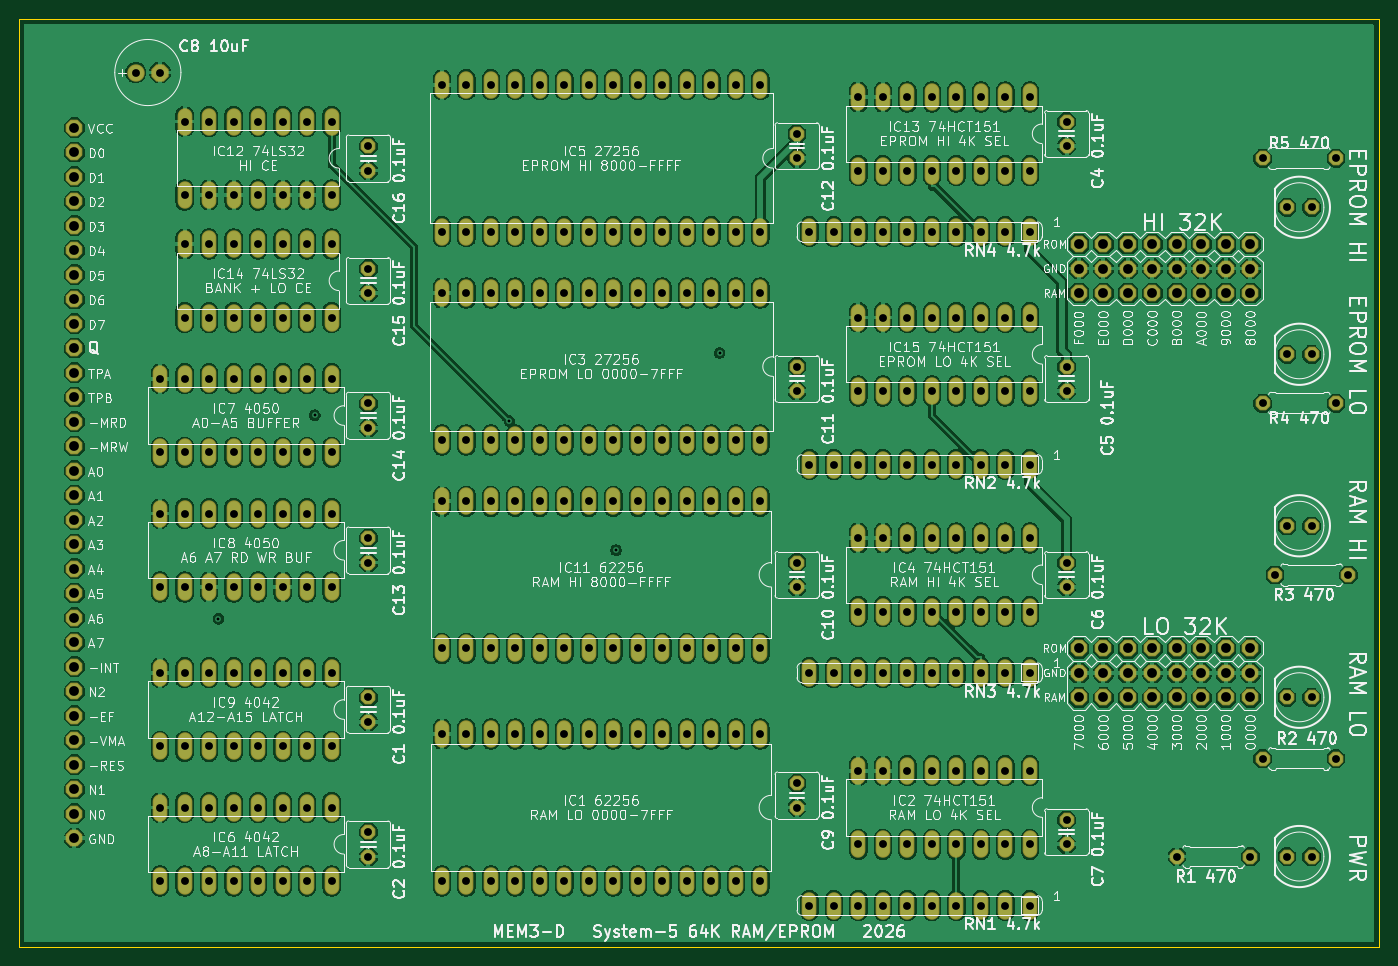
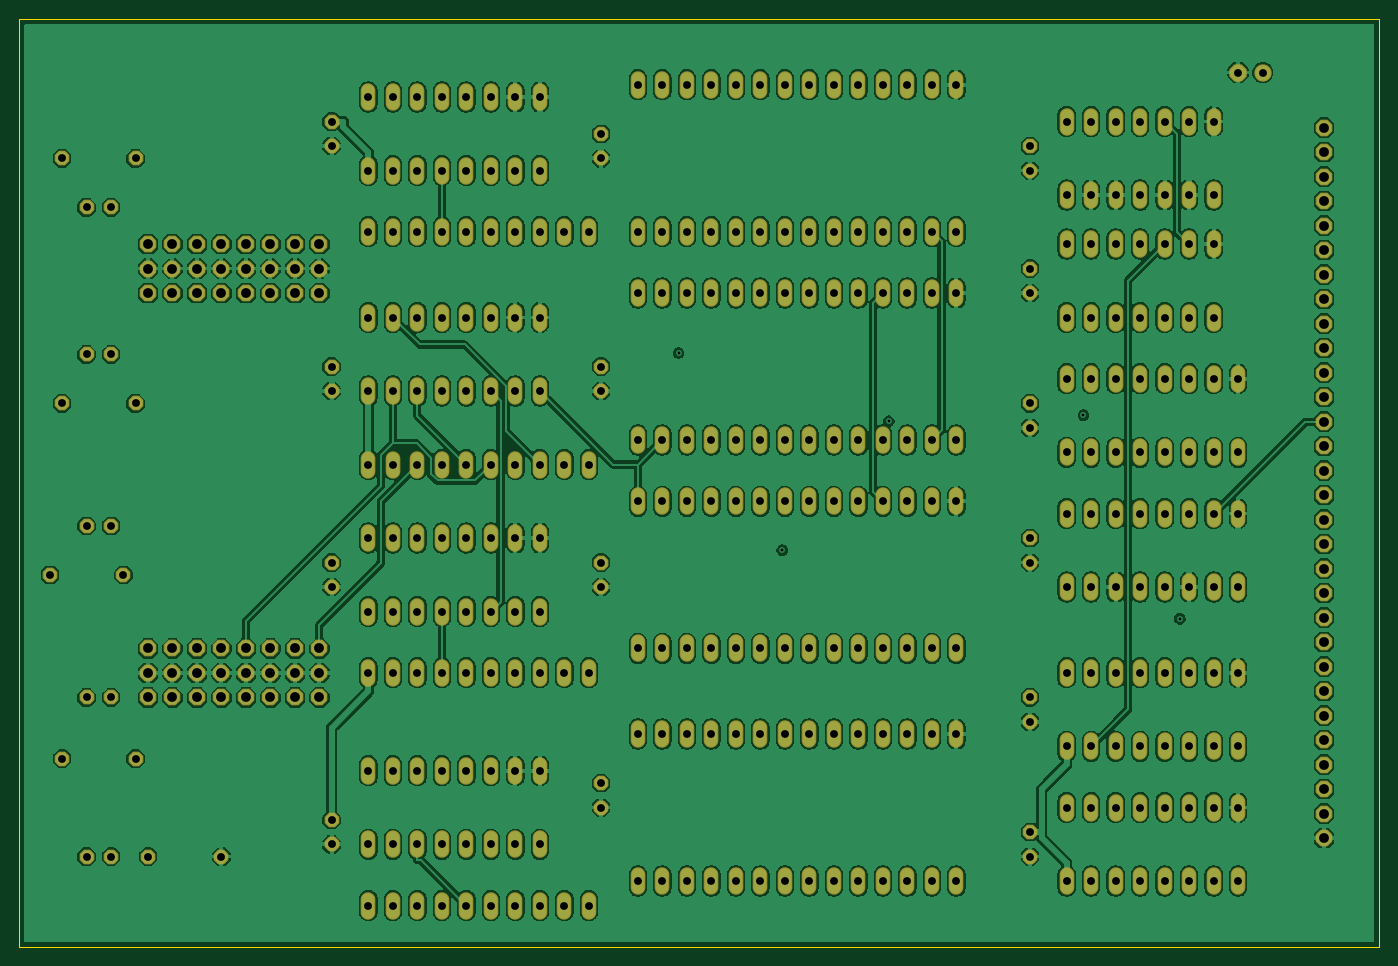
Circuit board: 8 layer files. Board 140.9 x 96.2 mm.
- bottom_copper: memory-rev-d-B_Cu.gbr (685775 bytes)
- bottom_mask: memory-rev-d-B_Mask.gbr (13968 bytes)
- bottom_silk: memory-rev-d-B_Silkscreen.gbr (458 bytes)
- outline: memory-rev-d-Edge_Cuts.gbr (687 bytes)
- top_copper: memory-rev-d-F_Cu.gbr (689804 bytes)
- top_mask: memory-rev-d-F_Mask.gbr (13968 bytes)
- top_silk: memory-rev-d-F_Silkscreen.gbr (345121 bytes)
- drill: memory-rev-d.drl (7619 bytes)

=== bottom_copper: memory-rev-d-B_Cu.gbr (685775 bytes, source omitted) ===
=== bottom_mask: memory-rev-d-B_Mask.gbr (13968 bytes, source omitted) ===
=== bottom_silk: memory-rev-d-B_Silkscreen.gbr ===
%TF.GenerationSoftware,KiCad,Pcbnew,10.0.6*%
%TF.CreationDate,2026-10-08T12:10:59-04:00*%
%TF.ProjectId,memory-rev-d,6d656d6f-7279-42d7-9265-762d642e6b69,rev?*%
%TF.SameCoordinates,Original*%
%TF.FileFunction,Legend,Bot*%
%TF.FilePolarity,Positive*%
%FSLAX46Y46*%
G04 Gerber Fmt 4.6, Leading zero omitted, Abs format (unit mm)*
G04 Created by KiCad (PCBNEW 10.0.6) date 2026-10-08 12:10:59*
%MOMM*%
%LPD*%
G01*
G04 APERTURE LIST*
G04 APERTURE END LIST*
M02*

=== outline: memory-rev-d-Edge_Cuts.gbr ===
%TF.GenerationSoftware,KiCad,Pcbnew,10.0.6*%
%TF.CreationDate,2026-10-08T12:10:59-04:00*%
%TF.ProjectId,memory-rev-d,6d656d6f-7279-42d7-9265-762d642e6b69,rev?*%
%TF.SameCoordinates,Original*%
%TF.FileFunction,Profile,NP*%
%FSLAX46Y46*%
G04 Gerber Fmt 4.6, Leading zero omitted, Abs format (unit mm)*
G04 Created by KiCad (PCBNEW 10.0.6) date 2026-10-08 12:10:59*
%MOMM*%
%LPD*%
G01*
G04 APERTURE LIST*
%TA.AperFunction,Profile*%
%ADD10C,0.050000*%
%TD*%
G04 APERTURE END LIST*
D10*
X10025000Y-10025000D02*
X10025000Y-106215000D01*
X10025000Y-106215000D02*
X150975000Y-106215000D01*
X150975000Y-10025000D02*
X10025000Y-10025000D01*
X150975000Y-106215000D02*
X150975000Y-10025000D01*
M02*

=== top_copper: memory-rev-d-F_Cu.gbr (689804 bytes, source omitted) ===
=== top_mask: memory-rev-d-F_Mask.gbr (13968 bytes, source omitted) ===
=== top_silk: memory-rev-d-F_Silkscreen.gbr (345121 bytes, source omitted) ===
=== drill: memory-rev-d.drl (7619 bytes, source omitted) ===
